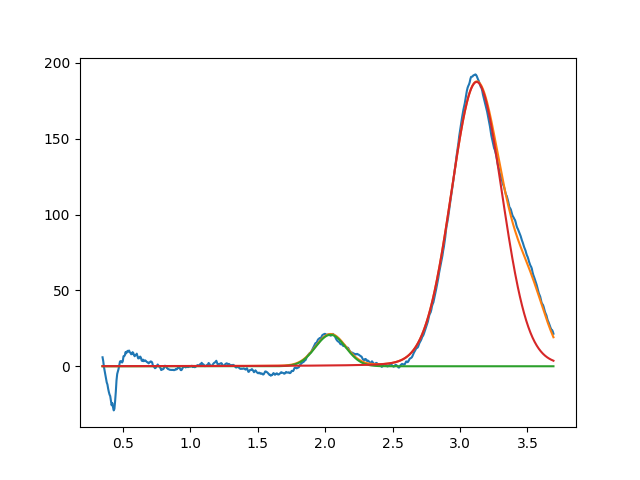

Data behind this chart, as committed beside it:
2.040116508214958380e+00, 2.074105039928524619e+01, 2.636958787011137173e-01, 9.999999999999998890e-01
3.123356814765345657e+00, 1.873486999367321744e+02, 4.463413086350933034e-01, 9.301078746319630941e-01
3.516370156100783184e+00, 3.999999999999433697e+01, 3.013073494166019772e-01, 9.999999999995942135e-01
